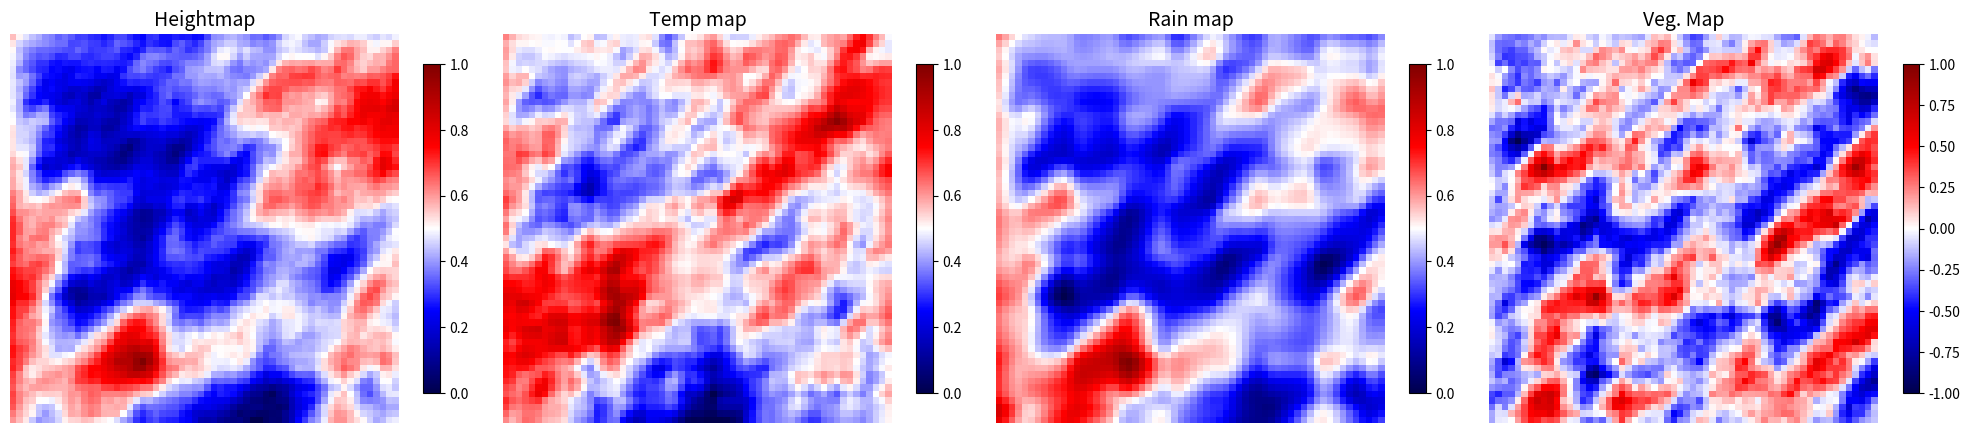
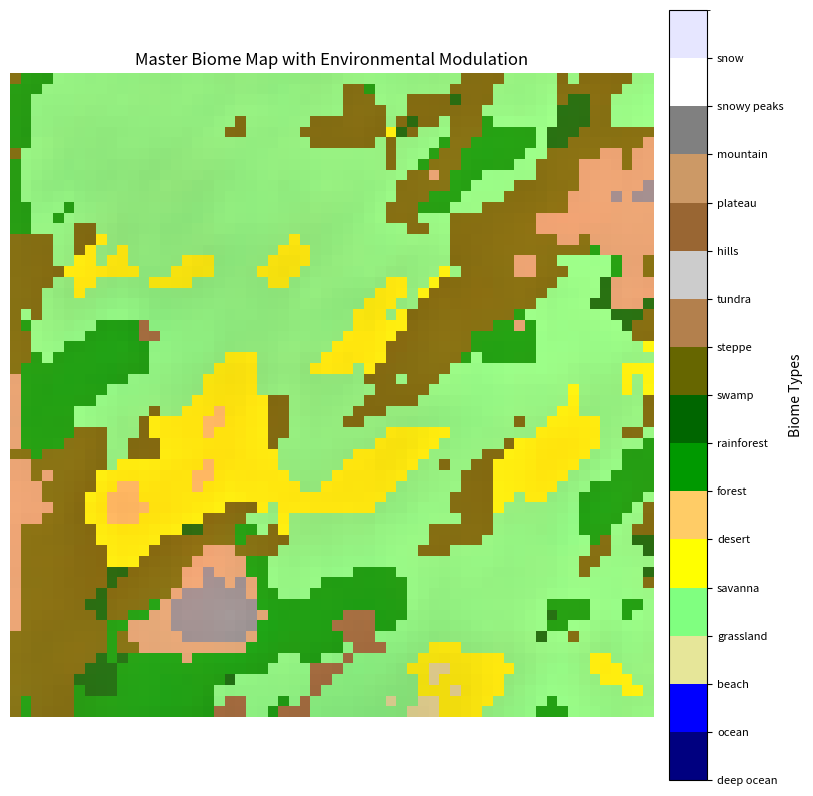

Generate these figures, in order, with matplotlib:
import random
import numpy as np
import matplotlib.pyplot as plt
from matplotlib.colors import ListedColormap

# Define corresponding biome names
biome_names = [
    'deep_ocean', 'ocean', 'high_ocean', 'river', 
    'plains', 'forest', 'hills', 'mountain', 'snow', 'ice'
]

# Define biome thresholds and base colors
DEEP_OCEAN_THRESHOLD = -0.75
OCEAN_THRESHOLD = -0.5
HIGH_OCEAN_THRESHOLD = -0.25
RIVER_THRESHOLD = -0.15
PLAINS_THRESHOLD = 0.15
FOREST_THRESHOLD = 0.4
HILLS_THRESHOLD = 0.65
MOUNTAIN_THRESHOLD = 0.85
SNOW_THRESHOLD = 0.95
ICE_THRESHOLD = 1

BASE_BLEND = 1
VE_BLEND = 0.3
RAIN_BLEND = 0.4

BIOME_COLORS = {
    'deep_ocean': (5, 17, 36),   # Dark Blue
    'ocean': (0, 40, 72),        # Blue
    'high_ocean': (16, 62, 98), # Light Blue
    'river': (30, 88, 128),      # Cyan
    'plains': (60, 112, 45),     # Yellow
    'forest': (27, 59, 27),     # Forest Green
    'hills': (110, 83, 60),     # Brown
    'mountain': (74, 70, 67), # Gray
    'snow': (158, 154, 152),     # White
    'ice': (237, 242, 237)       # Light Cyan
}

biome_colors = {
    'deep ocean': 'darkblue',
    'ocean': 'blue',
    'beach': 'khaki',
    'grassland': 'limegreen',
    'savanna': 'yellow',
    'desert': 'gold',
    'forest': 'green',
    'rainforest': 'darkgreen',
    'swamp': 'olive',
    'steppe': 'tan',
    'tundra': 'lightgray',
    'hills': 'sienna',
    'plateau': 'peru',
    'mountain': 'gray',
    'snowy peaks': 'white',
    'snow': 'lightblue'
}

BIOME_COLORS = {k: np.array(v) / 255.0 for k, v in BIOME_COLORS.items()}

# Define thresholds in a list (sorted)
thresholds = [
    DEEP_OCEAN_THRESHOLD, OCEAN_THRESHOLD, HIGH_OCEAN_THRESHOLD,
    RIVER_THRESHOLD, PLAINS_THRESHOLD, FOREST_THRESHOLD, 
    HILLS_THRESHOLD, MOUNTAIN_THRESHOLD, SNOW_THRESHOLD, ICE_THRESHOLD
]

#Map dimensions
MAP_WIDTH = 60
MAP_HEIGHT = 60
SCALE = 60  # Adjust to control the "zoom" level of terrain (high -> zoom in, low -> zoom out)
BASE = random.randint(0,10**6) # "seed"


# A basic implementation of a fade function (to ease the interpolation)
def fade(t):
    return 1 / (1 + 4 ** ((-1) * ((8 * (t - 0.5))/(0.9 - (t - 0.5) ** 2))))

# A basic implementation of linear interpolation
def lerp(a, b, t):
    return a + t * (b - a)

# A function to generate a gradient at a given coordinate (x, y)
def grad(hash, x, y):
    h = hash & 15  # Limit to 16 gradients
    grad = 1 + (h & 7)  # Gradient value is in range 1-8
    if h & 8:
        grad = -grad
    return grad * (x + y)

# A function to generate Perlin noise (without using pnoise2)
def perlin_noise(x, y, scale=100, base=42):
    random.seed(base)
    perm = [i for i in range(256)]
    random.shuffle(perm)
    perm += perm  # Duplicate to avoid wrapping

    X = int(x / scale) & 255
    Y = int(y / scale) & 255

    xf = (x / scale) - int(x / scale)
    yf = (y / scale) - int(y / scale)

    u = fade(xf)
    v = fade(yf)

    aa = perm[X + perm[Y]] % 256
    ab = perm[X + perm[Y + 1]] % 256
    ba = perm[X + 1 + perm[Y]] % 256
    bb = perm[X + 1 + perm[Y + 1]] % 256

    x1 = lerp(grad(aa, xf, yf), grad(ba, xf - 1, yf), u)
    x2 = lerp(grad(ab, xf, yf - 1), grad(bb, xf - 1, yf - 1), u)
    return lerp(x1, x2, v)

# Function to generate Perlin noise with octaves (fractal noise)
def perlin_noise_with_octaves(x, y, scale=100, octaves=6, persistence=0.5, lacunarity=2.0, base=42):
    total = 0.0
    frequency = 1.0
    amplitude = 1.0
    max_value = 0.0

    for _ in range(octaves):
        total += perlin_noise(x * frequency, y * frequency, scale, base) * amplitude
        max_value += amplitude
        amplitude *= persistence
        frequency *= lacunarity

    return total / max_value

# Function to generate a 2D grid of Perlin noise with octaves
def generate_perlin_noise_with_octaves(width, height, scale=100, octaves=6, persistence=0.5, lacunarity=2.0, base=42):
    noise_grid = []
    min_value = float('inf')
    max_value = float('-inf')
    
    # Generate noise and find min/max values
    for y in range(height):
        row = []
        for x in range(width):
            noise_value = perlin_noise_with_octaves(x, y, scale, octaves, persistence, lacunarity, base)
            row.append(noise_value)
            min_value = min(min_value, noise_value)
            max_value = max(max_value, noise_value)
        noise_grid.append(row)

    # Normalize the noise to be in the range [-1, 1]
    normalized_grid = np.array(noise_grid)
    normalized_grid = 2 * (normalized_grid - min_value) / (max_value - min_value) - 1
    
    return normalized_grid

def generate_noise_grid(width, height, scale, octaves, persistence, lacunarity, base):
    grid = generate_perlin_noise_with_octaves(
        width, height, scale, octaves, persistence, lacunarity, base
    )
    # Normalize grid to [0, 1] for convenience
    min_value = np.min(grid)
    max_value = np.max(grid)
    return (grid - min_value) / (max_value - min_value)


def generate_master_biome_map(elevation, temperature, rainfall, vegetation):
    """
    Generate a master biome map considering elevation, temperature, rainfall, and vegetation.
    Elevation prevails, followed by temperature, then rainfall for more landmass.
    """
    width, height = elevation.shape
    biome_map = np.empty((width, height), dtype=object)

    for x in range(width):
        for y in range(height):
            # Get environmental values for this cell
            elev = elevation[x, y]
            temp = temperature[x, y]
            rain = rainfall[x, y]
            veg = vegetation[x, y]

            # Assign biome based on elevation first, temperature second, rainfall third
            if elev < -0.4:  # Deep ocean
                biome = "deep ocean"
            elif elev < -0.1:  # Ocean
                biome = "ocean"
            elif elev < 0.05:  # Beach
                biome = "beach"
            elif elev > 0.7:  # High elevation
                if temp < -0.2:
                    biome = "snowy peaks" if elev > 0.85 else "mountain"
                else:
                    biome = "mountain" if elev > 0.8 else "plateau"
            elif temp < -0.3:  # Cold biomes
                if rain < 0.2:
                    biome = "tundra"
                else:
                    biome = "snow"
            elif temp < 0.2:  # Temperate biomes
                if rain < 0.1:
                    biome = "steppe"
                elif rain < 0.4:
                    biome = "grassland"
                elif veg > 0.5:
                    biome = "forest"
                else:
                    biome = "hills"
            elif temp < 0.6:  # Warm biomes
                if rain < 0.2:
                    biome = "savanna"
                elif rain < 0.5:
                    biome = "grassland"
                elif veg > 0.6:
                    biome = "rainforest"
                else:
                    biome = "forest"
            else:  # Hot biomes
                if rain < 0.1:
                    biome = "desert"
                elif rain < 0.3:
                    biome = "savanna"
                elif veg > 0.4:
                    biome = "rainforest"
                else:
                    biome = "swamp"

            # Assign biome to the master map
            biome_map[x, y] = biome

    return biome_map

def assign_biome_properties(noise_map, veg_map, rain_map):
    thresholds = [
        DEEP_OCEAN_THRESHOLD, OCEAN_THRESHOLD, HIGH_OCEAN_THRESHOLD,
        RIVER_THRESHOLD, PLAINS_THRESHOLD, FOREST_THRESHOLD, 
        HILLS_THRESHOLD, MOUNTAIN_THRESHOLD, SNOW_THRESHOLD, ICE_THRESHOLD
    ]
    biome_names = [
        'deep_ocean', 'ocean', 'high_ocean', 'river', 
        'plains', 'forest', 'hills', 'mountain', 'snow', 'ice'
    ]
    
    biome_indices = np.digitize(noise_map, thresholds) - 1
    biome_indices = np.clip(biome_indices, 0, len(biome_names) - 1)
    
    biome_array = []
    for x in range(noise_map.shape[0]):
        row = []
        for y in range(noise_map.shape[1]):
            biome = biome_names[biome_indices[x, y]]
            row.append({
                "biome": biome,
                "value": noise_map[x, y],
                "veg": veg_map[x, y],
                "rain": rain_map[x, y]
            })
        biome_array.append(row)
    
    return np.array(biome_array)

def display_master_biome_map_with_colorbar(biome_map, elevation, temperature, rainfall):
    """
    Display a biome map with proper color mixing and a colorbar showing biome names.
    """
    BIOME_COLORS = {
        'deep ocean': np.array([0.0, 0.0, 0.5]),       # Dark Blue
        'ocean': np.array([0.0, 0.0, 1.0]),           # Blue
        'beach': np.array([0.9, 0.9, 0.6]),           # Khaki
        'grassland': np.array([0.5, 1.0, 0.5]),       # Lime Green
        'savanna': np.array([1.0, 1.0, 0.0]),         # Yellow
        'desert': np.array([1.0, 0.8, 0.4]),          # Gold
        'forest': np.array([0.0, 0.6, 0.0]),          # Green
        'rainforest': np.array([0.0, 0.4, 0.0]),      # Dark Green
        'swamp': np.array([0.4, 0.4, 0.0]),           # Olive
        'steppe': np.array([0.7, 0.5, 0.3]),          # Tan
        'tundra': np.array([0.8, 0.8, 0.8]),          # Light Gray
        'hills': np.array([0.6, 0.4, 0.2]),           # Sienna
        'plateau': np.array([0.8, 0.6, 0.4]),         # Peru
        'mountain': np.array([0.5, 0.5, 0.5]),        # Gray
        'snowy peaks': np.array([1.0, 1.0, 1.0]),     # White
        'snow': np.array([0.9, 0.9, 1.0]),            # Light Blue
    }

    # Prepare a colormap for the colorbar
    biome_names = list(BIOME_COLORS.keys())
    cmap = plt.cm.colors.ListedColormap([BIOME_COLORS[name] for name in biome_names])
    norm = plt.cm.colors.BoundaryNorm(range(len(biome_names) + 1), cmap.N)

    # Width and height of the map
    width, height = biome_map.shape
    color_map = np.zeros((width, height, 3))  # RGB map

    for x in range(width):
        for y in range(height):
            biome = biome_map[x, y]
            base_color = BIOME_COLORS[biome]

            # Modulate color using elevation, temperature, and rainfall
            elev_factor = (elevation[x, y] + 1) / 2      # Normalize [-1, 1] to [0, 1]
            temp_factor = (temperature[x, y] + 1) / 2    # Normalize [-1, 1] to [0, 1]
            rain_factor = (rainfall[x, y] + 1) / 2       # Normalize [-1, 1] to [0, 1]

            # Proper color blending
            blended_color = (
                base_color * (0.6 + 0.4 * elev_factor) +  # Height emphasizes base color
                np.array([0.2 * temp_factor, 0.1 * rain_factor, 0.1 * rain_factor])  # Add warmth and moisture
            )
            color_map[x, y] = np.clip(blended_color, 0, 1)  # Clamp RGB values to [0, 1]

    # Create a figure and axes
    fig, ax = plt.subplots(figsize=(10, 10))
    im = ax.imshow(color_map, origin='upper', interpolation='nearest')
    ax.axis('off')
    ax.set_title("Master Biome Map with Environmental Modulation")

    # Add a colorbar with biome labels
    colorbar = plt.colorbar(
        plt.cm.ScalarMappable(cmap=cmap, norm=norm),
        ax=ax,  # Explicitly associate the colorbar with the axes
        ticks=range(len(biome_names)),
        orientation='vertical',
        pad=0.02
    )
    colorbar.ax.set_yticklabels(biome_names, fontsize=8)
    colorbar.set_label('Biome Types', fontsize=10)

    plt.show()

#Display map
def display_biome_map_with_modifiers(biome_array, heightmap, temperature_map, rainfall_map):
    """
    Display a biome map with colors modulated by vegetation and rainfall factors.
    
    biome_array: 2D array of biome strings (e.g., 'forest', 'desert', etc.)
    heightmap, temperature_map, rainfall_map: 2D arrays of corresponding modifiers.
    """
    # Biome colors
    BIOME_COLORS = {
        'deep ocean': np.array([0.0, 0.0, 0.5]),       # Dark Blue
        'ocean': np.array([0.0, 0.0, 1.0]),           # Blue
        'beach': np.array([0.9, 0.9, 0.6]),           # Khaki
        'grassland': np.array([0.5, 1.0, 0.5]),       # Lime Green
        'savanna': np.array([1.0, 1.0, 0.0]),         # Yellow
        'desert': np.array([1.0, 0.8, 0.4]),          # Gold
        'forest': np.array([0.0, 0.6, 0.0]),          # Green
        'rainforest': np.array([0.0, 0.4, 0.0]),      # Dark Green
        'swamp': np.array([0.4, 0.4, 0.0]),           # Olive
        'steppe': np.array([0.7, 0.5, 0.3]),          # Tan
        'tundra': np.array([0.8, 0.8, 0.8]),          # Light Gray
        'hills': np.array([0.6, 0.4, 0.2]),           # Sienna
        'plateau': np.array([0.8, 0.6, 0.4]),         # Peru
        'mountain': np.array([0.5, 0.5, 0.5]),        # Gray
        'snowy peaks': np.array([1.0, 1.0, 1.0]),     # White
        'snow': np.array([0.9, 0.9, 1.0]),            # Light Blue
    }
    
    # Prepare the color map
    width, height = biome_array.shape
    color_map = np.zeros((width, height, 3))  # RGB map

    for x in range(width):
        for y in range(height):
            # Get biome and base color
            biome = biome_array[x, y]
            base_color = BIOME_COLORS[biome]

            # Get modifiers
            veg_factor = (heightmap[x, y] + 1) / 2       # Normalize heightmap [-1, 1] to [0, 1]
            rain_factor = (rainfall_map[x, y] + 1) / 2   # Normalize rainfall [-1, 1] to [0, 1]

            # Adjust the biome color based on vegetation and rainfall
            vegetation_color = np.array([0.0, 0.5, 0.0]) * veg_factor  # Greenish tint for vegetation
            rainfall_color = np.array([0.0, 0.0, 0.7]) * rain_factor   # Blueish tint for rainfall

            # Combine base color with vegetation and rainfall modifiers
            blended_color = base_color * 0.5 + vegetation_color * 0.3 + rainfall_color * 0.2
            color_map[x, y] = np.clip(blended_color, 0, 1)  # Ensure RGB values are in range [0, 1]

    # Display the map
    plt.figure(figsize=(10, 10))
    plt.imshow(color_map, origin='upper', interpolation='nearest')
    plt.axis('off')
    plt.title("Biome Map with Vegetation and Rainfall")
    plt.show(block=False)


def display_base_biome_map(biome_array):
    """
    Displays the base biome map using only the biome colors.
    """
    width, height = biome_array.shape

    # Create a color map for visualization
    color_map = np.zeros((width, height, 3))  # RGB map

    for x in range(width):
        for y in range(height):
            cell = biome_array[x, y]
            base_color = BIOME_COLORS[cell["biome"]]
            color_map[x, y] = base_color

    # Display the map
    plt.figure(figsize=(10, 10))
    plt.imshow(color_map, origin='upper', interpolation='nearest')
    plt.axis('off')
    plt.title("Base Biome Map")
    plt.show(block=False)

def show_noise_maps(maps, titles):
    """
    Display multiple noise maps side by side for comparison.

    Parameters:
    - maps: List of 2D arrays (noise maps) to display.
    - titles: List of titles for the corresponding maps.
    - cmap: Colormap to use for the plots.
    """
    num_maps = len(maps)
    fig, axes = plt.subplots(1, num_maps, figsize=(5 * num_maps, 5))
    
    for i, ax in enumerate(axes):
        im = ax.imshow(maps[i], cmap='seismic', origin='upper')
        ax.set_title(titles[i], fontsize=14)
        ax.axis('off')
        fig.colorbar(im, ax=ax, shrink=0.7)
    
    plt.tight_layout()
    plt.show(block=False)

def display_map(grid, title, cmap='viridis'):
    plt.figure(figsize=(6, 6))
    plt.imshow(grid, cmap=cmap, origin='upper')
    plt.title(title)
    plt.colorbar()
    plt.show(block=False)

#base_noise_map = generate_perlin_noise_with_octaves(MAP_WIDTH, MAP_HEIGHT, scale=SCALE, base=BASE)
vegetation_noise_map = generate_perlin_noise_with_octaves(MAP_WIDTH, MAP_HEIGHT, scale=(SCALE/5), base=BASE)
heightmap = generate_noise_grid(MAP_WIDTH, MAP_HEIGHT, SCALE, octaves=6, persistence=0.5, lacunarity=2.0, base=BASE)
temperature_map = generate_noise_grid(MAP_WIDTH, MAP_HEIGHT, SCALE, octaves=4, persistence=0.6, lacunarity=2.5, base=BASE)
rainfall_map = generate_noise_grid(MAP_WIDTH, MAP_HEIGHT, scale=SCALE*2, octaves=5, persistence=0.7, lacunarity=2.0, base=BASE)

show_noise_maps([heightmap, temperature_map, rainfall_map, vegetation_noise_map], ["Heightmap", "Temp map", "Rain map", "Veg. Map"])
master_biome_map = generate_master_biome_map(heightmap, temperature_map, rainfall_map, vegetation_noise_map)
print(master_biome_map)
display_master_biome_map_with_colorbar(master_biome_map, heightmap, temperature_map, rainfall_map)
# biome_array = assign_biome_properties(base_noise_map, vegetation_noise_map, rainfall_noise_map)
# print("Seed: " + str(BASE))
# print("Size: " + str(MAP_HEIGHT) + "x" + str(MAP_WIDTH))
# display_biome_map(biome_array)
# display_base_biome_map(biome_array)
# show_noise_maps([vegetation_noise_map, rainfall_noise_map], ["Vegetation", "Rainfall"])
# plt.show()

# master_biome_map = generate_master_biome_map_optimized(vegetation_noise_map, temperature_map, rainfall_map)
# print(master_biome_map)
# biome_to_num = {biome: i for i, biome in enumerate(biome_colors.keys())}
# numerical_biome_map = np.vectorize(biome_to_num.get)(master_biome_map)
# display_biome_map_with_modifiers(master_biome_map, heightmap, temperature_map, rainfall_map)
# # Display the master biome map
# cmap = ListedColormap(list(biome_colors.values()))
# plt.figure(figsize=(8, 8))
# plt.imshow(numerical_biome_map, cmap=cmap, origin='upper', interpolation='nearest')
# plt.title("Biome Map")
# plt.colorbar(ticks=range(len(biome_colors)), label="Biome Types")
# plt.clim(-0.5, len(biome_colors) - 0.5)
# plt.show(block=False)
# plt.show()